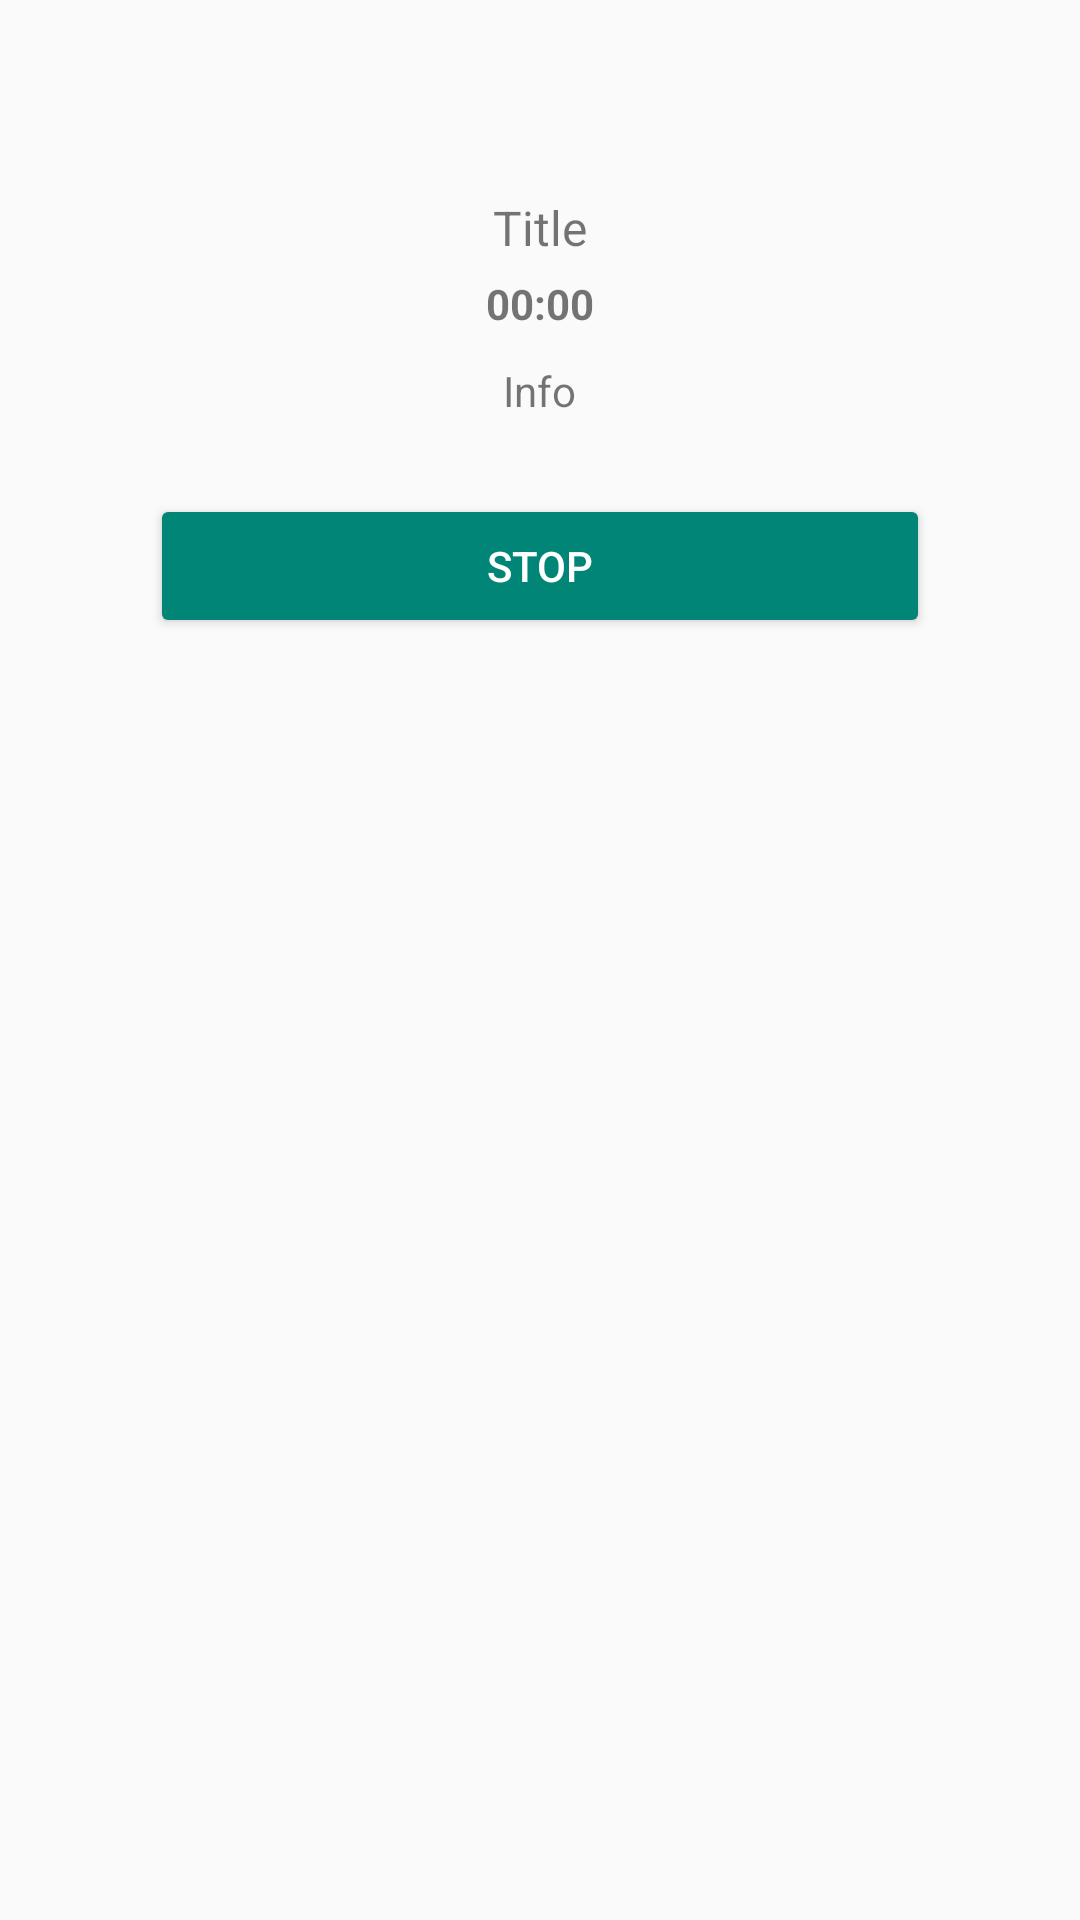

Layout XML and referenced resources for this Android screen:
<!-- AndroidManifest.xml: application theme AppTheme -->
<!-- res/layout/activity_voip_call_screen.xml -->
<?xml version="1.0" encoding="utf-8"?>



<ScrollView xmlns:android="http://schemas.android.com/apk/res/android"
    xmlns:tools="http://schemas.android.com/tools"
    android:layout_width="match_parent"
    android:layout_height="match_parent"
    tools:context=".ui.activity.calls.VoipCallScreenActivity" >

    <RelativeLayout
        android:id="@+id/voip_call_details_container"
        android:layout_width="match_parent"
        android:layout_height="wrap_content"
        android:padding="50dp">



        <androidx.appcompat.widget.AppCompatTextView
            android:id="@+id/voip_call_title"
            android:layout_width="wrap_content"
            android:layout_height="wrap_content"
            android:text="Title"
            android:layout_alignParentTop="true"
            android:layout_centerHorizontal="true"
            android:textSize="16sp"
            android:layout_marginTop="15dp"/>


        <androidx.appcompat.widget.AppCompatTextView
            android:id="@+id/voip_call_timer"
            android:layout_width="wrap_content"
            android:layout_height="wrap_content"
            android:text="00:00"
            android:textStyle="bold"
            android:layout_below="@id/voip_call_title"
            android:layout_centerHorizontal="true"
            android:layout_marginTop="5dp"/>

        <androidx.appcompat.widget.AppCompatTextView
            android:id="@+id/voip_call_info"
            android:layout_width="wrap_content"
            android:layout_height="wrap_content"
            android:text="Info"
            android:layout_below="@id/voip_call_timer"
            android:layout_centerHorizontal="true"
            android:textSize="14sp"
            android:layout_marginTop="10dp"/>


        <RelativeLayout
            android:id="@+id/video_preview_container"
            android:layout_width="match_parent"
            android:layout_height="wrap_content"
            android:layout_below="@id/voip_call_info"
            android:gravity="center"
            android:visibility="gone">

            <com.streamwide.smartms.lib.core.network.voip.STWSurfaceView
                android:id="@+id/feedback_surface_view"
                android:layout_width="100dp"
                android:layout_height="150dp"
                android:visibility="gone"
                android:layout_alignParentStart="true"
                android:layout_margin="10dp"/>


            <com.streamwide.smartms.lib.core.network.voip.STWSurfaceView
                android:id="@+id/remote_surface_view"
                android:layout_width="100dp"
                android:layout_height="150dp"
                android:visibility="gone"
                android:layout_toEndOf="@id/feedback_surface_view"
                android:layout_margin="10dp"/>

        </RelativeLayout>


        <RelativeLayout
            android:id="@+id/ptt_options_container"
            android:layout_width="match_parent"
            android:layout_height="wrap_content"
            android:layout_marginTop="25dp"
            android:layout_below="@id/video_preview_container"
            android:visibility="gone">



            <androidx.appcompat.widget.AppCompatTextView
                android:id="@+id/poc_floor_status"
                android:layout_width="wrap_content"
                android:layout_height="wrap_content"
                android:layout_centerHorizontal="true"
                android:layout_alignParentTop="true"

                android:layout_marginTop="15dp"
                android:paddingStart="10dp"/>

            <androidx.appcompat.widget.AppCompatButton
                android:id="@+id/request_floor_button"
                android:layout_width="match_parent"
                android:layout_height="wrap_content"
                style="@style/Widget.AppCompat.Button.Colored"
                android:backgroundTint="@drawable/btn_colored_background_tint"
                android:text="request"
                android:layout_below="@id/poc_floor_status"
                android:layout_marginTop="25dp"/>

            <ProgressBar
                android:id="@+id/granted_floor_progress"
                style="?android:attr/progressBarStyleHorizontal"
                android:layout_width="match_parent"
                android:layout_height="wrap_content"
                android:layout_below="@id/request_floor_button"
                android:layout_marginTop="10dp"
                android:visibility="invisible"
                />

        </RelativeLayout>


        <androidx.appcompat.widget.AppCompatButton
            android:id="@+id/stop_voip_call_button"
            android:layout_width="match_parent"
            android:layout_height="wrap_content"
            style="@style/Widget.AppCompat.Button.Colored"
            android:backgroundTint="@drawable/btn_colored_background_tint"
            android:text="stop"
            android:layout_below="@id/ptt_options_container"
            android:layout_marginTop="25dp"/>


    </RelativeLayout>

</ScrollView>
<!-- resources referenced by this layout -->
<resources>
  <!-- drawable btn_colored_background_tint (drawable) -->
  <?xml version="1.0" encoding="utf-8"?>
  
  
  <selector xmlns:android="http://schemas.android.com/apk/res/android">
      <item android:state_enabled="false" android:color="@color/colorInactive"/>
      <item android:state_enabled="true" android:state_pressed="true" android:color="@color/colorAccent"/>
      <item android:color="@color/colorPrimary"/>
  </selector>
  <style name="AppTheme" parent="Theme.AppCompat.Light.DarkActionBar">
          
          <item name="colorPrimary">@color/colorPrimary</item>
          <item name="colorPrimaryDark">@color/colorPrimaryDark</item>
          <item name="colorAccent">@color/colorAccent</item>
      </style>
  <color name="colorInactive">#a7a7a7</color>
  <color name="colorAccent">#D81B60</color>
  <color name="colorPrimary">#008577</color>
  <color name="colorPrimaryDark">#00574B</color>
</resources>
